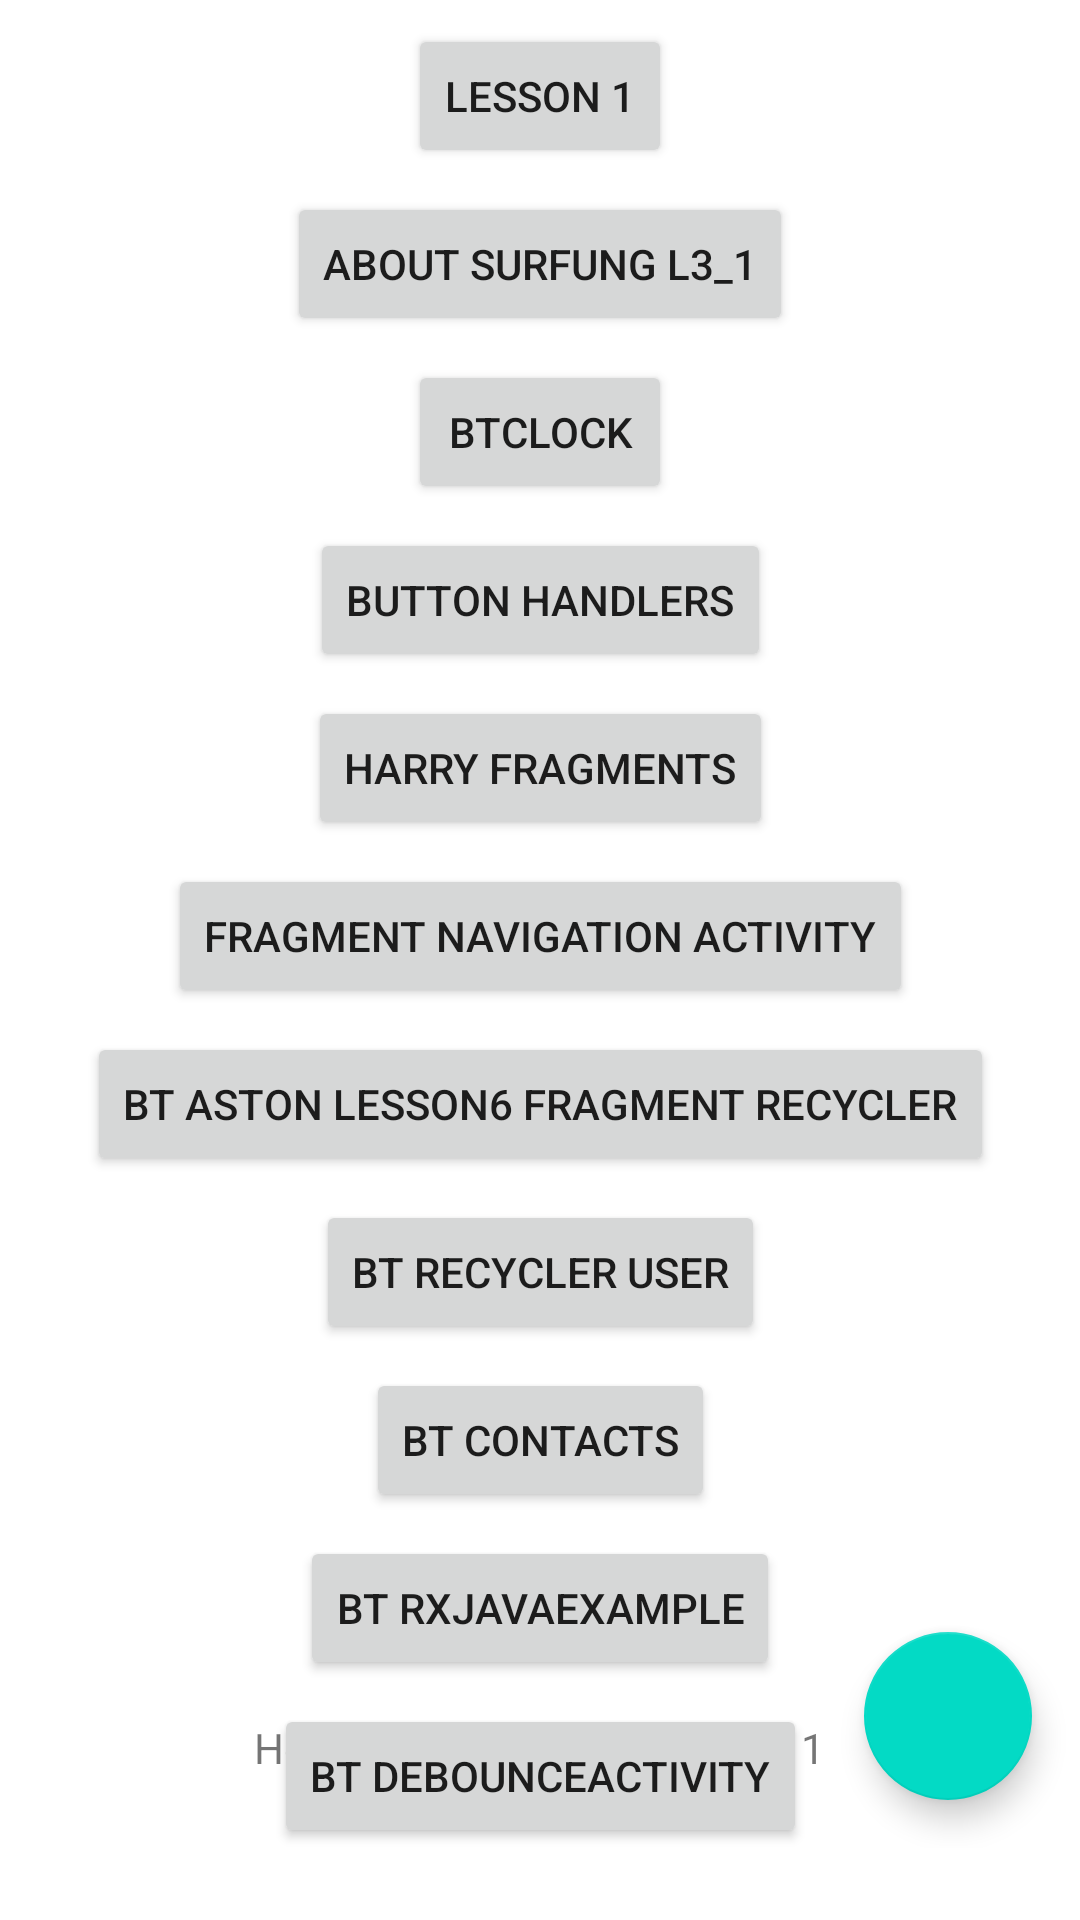

This screen was rendered from an Android layout file. Write that file and the resources it references.
<!-- AndroidManifest.xml: application theme Theme.LifeCycleAleks -->
<!-- res/layout/activity_main.xml -->
<?xml version="1.0" encoding="utf-8"?>
<ScrollView xmlns:android="http://schemas.android.com/apk/res/android"
    xmlns:app="http://schemas.android.com/apk/res-auto"
    xmlns:tools="http://schemas.android.com/tools"
    android:layout_width="wrap_content"
    android:layout_height="wrap_content">

    <androidx.constraintlayout.widget.ConstraintLayout
        android:layout_width="match_parent"
        android:layout_height="match_parent"
        tools:context=".MainActivity">

        <TextView
            android:id="@+id/tvInfo1"
            android:layout_width="wrap_content"
            android:layout_height="wrap_content"
            android:layout_marginBottom="24dp"
            android:text="@string/info_text"
            app:layout_constraintBottom_toBottomOf="parent"
            app:layout_constraintEnd_toEndOf="parent"
            app:layout_constraintStart_toStartOf="parent" />

        <Button
            android:id="@+id/btLesson1"
            android:layout_width="wrap_content"
            android:layout_height="wrap_content"
            android:layout_marginTop="8dp"
            android:text="@string/btlesson1"
            app:layout_constraintEnd_toEndOf="parent"
            app:layout_constraintStart_toStartOf="parent"
            app:layout_constraintTop_toTopOf="parent" />

        <Button
            android:id="@+id/btLesson1_3"
            android:layout_width="wrap_content"
            android:layout_height="wrap_content"
            android:layout_marginTop="8dp"
            android:text="@string/lesson_1_3"
            app:layout_constraintEnd_toEndOf="@+id/btLesson1"
            app:layout_constraintStart_toStartOf="@+id/btLesson1"
            app:layout_constraintTop_toBottomOf="@+id/btLesson1" />

        <com.google.android.material.floatingactionbutton.FloatingActionButton
            android:id="@+id/fab"
            android:layout_width="wrap_content"
            android:layout_height="wrap_content"

            android:layout_margin="16dp"
            android:contentDescription="@string/submit"
            android:src="@drawable/ic_launcher_foreground"
            app:layout_constraintBottom_toBottomOf="parent"
            app:layout_constraintEnd_toEndOf="parent" />

        <Button
            android:id="@+id/btClock"
            android:layout_width="wrap_content"
            android:layout_height="wrap_content"
            android:layout_marginTop="8dp"
            android:text="btClock"
            app:layout_constraintEnd_toEndOf="parent"
            app:layout_constraintStart_toStartOf="parent"
            app:layout_constraintTop_toBottomOf="@+id/btLesson1_3" />

        <Button
            android:id="@+id/btHandler"
            android:layout_width="wrap_content"
            android:layout_height="wrap_content"
            android:layout_marginTop="8dp"
            android:text="Button Handlers"
            app:layout_constraintEnd_toEndOf="parent"
            app:layout_constraintStart_toStartOf="parent"
            app:layout_constraintTop_toBottomOf="@+id/btClock" />

        <Button
            android:id="@+id/btHarry"
            android:layout_width="wrap_content"
            android:layout_height="wrap_content"
            android:layout_marginTop="8dp"
            android:text="Harry fragments"
            app:layout_constraintEnd_toEndOf="parent"
            app:layout_constraintStart_toStartOf="parent"
            app:layout_constraintTop_toBottomOf="@+id/btHandler" />

        <Button
            android:id="@+id/btFragmentNavigation"
            android:layout_width="wrap_content"
            android:layout_height="wrap_content"
            android:layout_marginTop="8dp"
            android:text="Fragment navigation activity"
            app:layout_constraintEnd_toEndOf="parent"
            app:layout_constraintStart_toStartOf="parent"
            app:layout_constraintTop_toBottomOf="@+id/btHarry" />

        <Button
            android:id="@+id/btAstonLesson6"
            android:layout_width="wrap_content"
            android:layout_height="wrap_content"
            android:layout_marginTop="8dp"
            android:text="bt Aston Lesson6 fragment recycler"
            app:layout_constraintEnd_toEndOf="parent"
            app:layout_constraintStart_toStartOf="parent"
            app:layout_constraintTop_toBottomOf="@+id/btFragmentNavigation" />

        <Button
            android:id="@+id/btRecyclerUser"
            android:layout_width="wrap_content"
            android:layout_height="wrap_content"
            android:layout_marginTop="8dp"
            android:text="bt Recycler User"
            app:layout_constraintEnd_toEndOf="parent"
            app:layout_constraintStart_toStartOf="parent"
            app:layout_constraintTop_toBottomOf="@+id/btAstonLesson6" />

        <Button
            android:id="@+id/btContacts"
            android:layout_width="wrap_content"
            android:layout_height="wrap_content"
            android:layout_marginTop="8dp"
            android:text="bt Contacts"
            app:layout_constraintEnd_toEndOf="parent"
            app:layout_constraintStart_toStartOf="parent"
            app:layout_constraintTop_toBottomOf="@+id/btRecyclerUser" />

        <Button
            android:id="@+id/btRxJavaExample"
            android:layout_width="wrap_content"
            android:layout_height="wrap_content"
            android:layout_marginTop="8dp"
            android:text="bt RxJavaExample"
            app:layout_constraintEnd_toEndOf="parent"
            app:layout_constraintStart_toStartOf="parent"
            app:layout_constraintTop_toBottomOf="@+id/btContacts" />

        <Button
            android:id="@+id/btDebounceActivity"
            android:layout_width="wrap_content"
            android:layout_height="wrap_content"
            android:layout_marginTop="8dp"
            android:text="bt DebounceActivity"
            app:layout_constraintEnd_toEndOf="parent"
            app:layout_constraintStart_toStartOf="parent"
            app:layout_constraintTop_toBottomOf="@+id/btRxJavaExample" />

    </androidx.constraintlayout.widget.ConstraintLayout>
</ScrollView>
<!-- resources referenced by this layout -->
<resources>
  <string name="btlesson1">Lesson 1</string>
  <string name="info_text">Here iformation from Lesson 1</string>
  <string name="lesson_1_3">About Surfung L3_1</string>
  <string name="submit" translatable="false">submit</string>
  <style name="Theme.LifeCycleAleks" parent="Theme.MaterialComponents.DayNight.DarkActionBar">
          
          <item name="colorPrimary">@color/purple_500</item>
          <item name="colorPrimaryVariant">@color/purple_700</item>
          <item name="colorOnPrimary">@color/white</item>
          
          <item name="colorSecondary">@color/teal_200</item>
          <item name="colorSecondaryVariant">@color/teal_700</item>
          <item name="colorOnSecondary">@color/black</item>
          
          <item name="android:statusBarColor">?attr/colorPrimaryVariant</item>
          
      </style>
  <color name="purple_500">#FF6200EE</color>
  <color name="purple_700">#FF3700B3</color>
  <color name="white">#FFFFFFFF</color>
  <color name="teal_200">#FF03DAC5</color>
  <color name="teal_700">#FF018786</color>
  <color name="black">#FF000000</color>
</resources>
